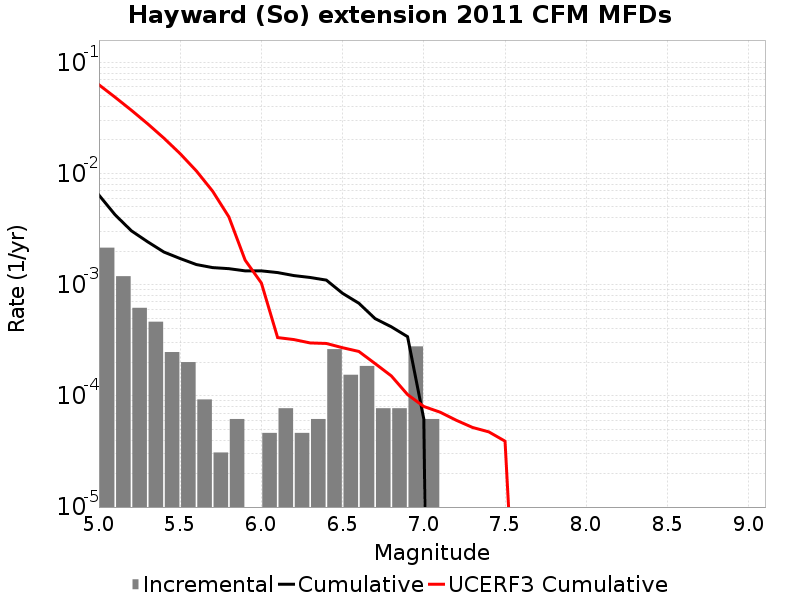

Source data for this figure (header and first rows):
Magnitude, Incremental Rate, Cumulative Rate, UCERF3 Cumulative Rate
5.05, 0.002152, 0.006393, 0.06277
5.15, 0.001192, 0.004241, 0.04842
5.25, 6.19188E-4, 0.00305, 0.03703
5.35, 4.64391E-4, 0.00243, 0.02798
5.45, 2.476752E-4, 0.001966, 0.02079
5.55, 2.012361E-4, 0.001718, 0.01507
5.65, 9.28782E-5, 0.001517, 0.01054
5.75, 3.09594E-5, 0.001424, 0.00693
5.85, 6.19188E-5, 0.001393, 0.004067
5.95, 0.0, 0.001331, 0.001662
6.05, 4.64391E-5, 0.001331, 0.001035
6.15, 7.73985E-5, 0.001285, 3.343923E-4
6.25, 4.64391E-5, 0.001207, 3.2088728E-4
6.35, 6.19188E-5, 0.001161, 2.992796E-4
6.45, 2.6315489E-4, 0.001099, 2.9603115E-4
6.55, 1.54797E-4, 8.359038E-4, 2.710167E-4
6.65, 1.857564E-4, 6.811068E-4, 2.5090107E-4
6.75, 7.73985E-5, 4.953504E-4, 1.9518599E-4
6.85, 7.73985E-5, 4.179519E-4, 1.511501E-4
6.95, 2.786346E-4, 3.405534E-4, 1.0269447E-4
7.05, 6.19188E-5, 6.19188E-5, 8.024694E-5
7.15, 0.0, 0.0, 7.1360344E-5
7.25, 0.0, 0.0, 6.031955E-5
7.35, 0.0, 0.0, 5.19874E-5
7.45, 0.0, 0.0, 4.744614E-5
7.55, 0.0, 0.0, 3.9154722E-5
7.65, 0.0, 0.0, 7.414909E-8
7.75, 0.0, 0.0, 2.7565573E-8
7.85, 0.0, 0.0, 0.0
7.95, 0.0, 0.0, 0.0
8.05, 0.0, 0.0, 0.0
8.15, 0.0, 0.0, 0.0
8.25, 0.0, 0.0, 0.0
8.35, 0.0, 0.0, 0.0
8.45, 0.0, 0.0, 0.0
8.55, 0.0, 0.0, 0.0
8.65, 0.0, 0.0, 0.0
8.75, 0.0, 0.0, 0.0
8.85, 0.0, 0.0, 0.0
8.95, 0.0, 0.0, 0.0
9.05, 0.0, 0.0, 0.0
